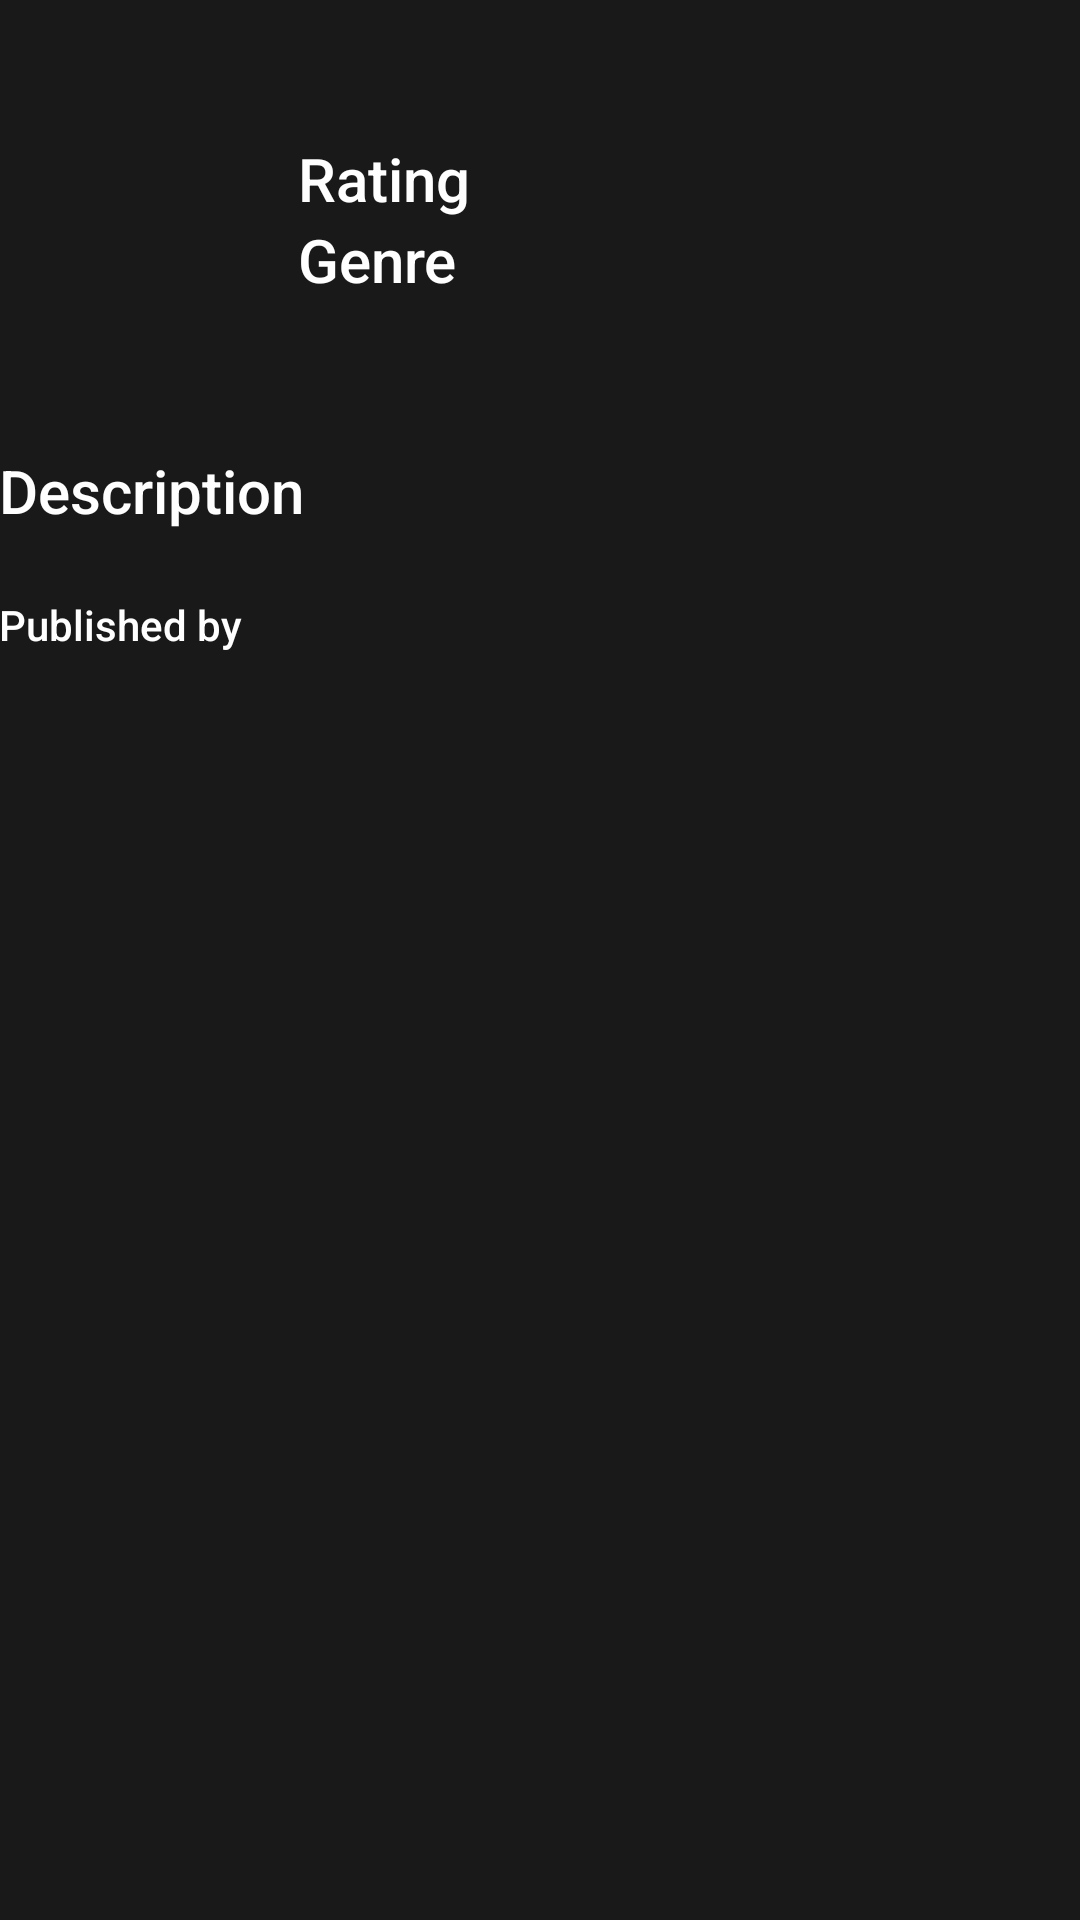

Here is an Android app screen rendered from its layout file. Give the layout XML and the strings, colors and styles it references.
<!-- AndroidManifest.xml: application theme AppTheme -->
<!-- res/layout/book_adapter.xml -->
<?xml version="1.0" encoding="utf-8"?>
<LinearLayout xmlns:android="http://schemas.android.com/apk/res/android"
    xmlns:tools="http://schemas.android.com/tools"
    android:layout_width="match_parent"
    android:layout_height="wrap_content"
    android:alpha="0.9"
    android:background="@android:color/black"
    android:orientation="vertical">

    <RelativeLayout
        android:layout_width="match_parent"
        android:layout_height="wrap_content"
        android:padding="@dimen/default_padding">

        <ImageView
            android:id="@+id/book_image"
            android:layout_width="100dp"
            android:layout_height="150dp"
            android:scaleType="centerCrop" />

        <TextView
            android:id="@+id/book_title"
            style="@style/title"
            android:layout_width="wrap_content"
            android:layout_height="wrap_content"
            android:layout_toRightOf="@id/book_image"
            android:maxLines="2"
            android:paddingBottom="0dp"
            tools:text="The winner stands alone" />

        <TextView
            android:id="@+id/author_name"
            style="@style/light"
            android:layout_width="wrap_content"
            android:layout_height="wrap_content"
            android:layout_below="@id/book_title"
            android:layout_toRightOf="@id/book_image"
            tools:text="By Paulo Coelho" />

        <LinearLayout
            android:id="@+id/rating"
            android:layout_width="wrap_content"
            android:layout_height="wrap_content"
            android:layout_below="@id/author_name"
            android:layout_toRightOf="@id/book_image"
            android:orientation="horizontal">

            <TextView
                style="@style/title"
                android:layout_width="wrap_content"
                android:layout_height="wrap_content"
                android:paddingBottom="0dp"
                android:text="@string/rating" />

            <TextView
                android:id="@+id/rating_value"
                style="@style/rating"
                android:layout_width="wrap_content"
                android:layout_height="wrap_content"
                android:paddingLeft="@dimen/half_padding"
                tools:text="4.5" />

        </LinearLayout>

        <LinearLayout
            android:layout_width="wrap_content"
            android:layout_height="wrap_content"
            android:layout_below="@id/rating"
            android:layout_toRightOf="@id/book_image"
            android:orientation="horizontal">

            <TextView
                android:id="@+id/genre"
                style="@style/title"
                android:layout_width="wrap_content"
                android:layout_height="wrap_content"
                android:text="@string/genre" />

            <TextView
                android:id="@+id/genre_value"
                android:layout_width="wrap_content"
                android:layout_height="wrap_content"
                android:layout_below="@id/genre"
                android:layout_toRightOf="@id/book_image"
                android:fontFamily="sans-serif"
                android:paddingLeft="@dimen/half_padding"
                android:textColor="@android:color/white"
                tools:text="Fiction" />


        </LinearLayout>

    </RelativeLayout>

    <TextView
        style="@style/title"
        android:layout_width="match_parent"
        android:layout_height="wrap_content"
        android:paddingBottom="0sp"
        android:paddingLeft="@dimen/default_padding"
        android:text="@string/description" />

    <TextView
        android:id="@+id/description"
        style="@style/content"
        android:layout_width="wrap_content"
        android:layout_height="wrap_content"
        android:layout_gravity="start"
        android:textAlignment="textStart"
        tools:text="The Winner Stands Alone is the enthralling new novel by the incomparable Paulo Coelho." />

    <TextView
        android:layout_width="wrap_content"
        android:layout_height="wrap_content"
        android:fontFamily="sans-serif-medium"
        android:paddingLeft="@dimen/default_padding"
        android:text="@string/publisher"
        android:textColor="@android:color/white" />

    <TextView
        android:id="@+id/publisher"
        android:layout_width="wrap_content"
        android:layout_height="wrap_content"
        android:paddingBottom="@dimen/default_padding"
        android:paddingLeft="@dimen/default_padding"
        android:textColor="@android:color/white"
        tools:text="HarperCollins UK, 2009-03-19" />

</LinearLayout>
<!-- resources referenced by this layout -->
<resources>
  <string name="description">Description</string>
  <string name="genre">Genre</string>
  <string name="publisher">Published by</string>
  <string name="rating">Rating</string>
  <style name="content">
          <item name="android:textColor">@android:color/white</item>
          <item name="android:fontFamily">sans-serif-light</item>
          <item name="android:textSize">16sp</item>
          <item name="android:padding">@dimen/default_padding</item>
      </style>
  <style name="light">
  
          <item name="android:textColor">@android:color/white</item>
          <item name="android:fontFamily">sans-serif-light</item>
          <item name="android:paddingBottom">@dimen/default_padding</item>
          <item name="android:paddingLeft">@dimen/default_padding</item>
  
      </style>
  <style name="rating">
          <item name="android:textColor">@android:color/white</item>
          <item name="android:fontFamily">sans-serif-condensed</item>
          <item name="android:textSize">18sp</item>
          <item name="android:paddingBottom">@dimen/default_padding</item>
          <item name="android:paddingLeft">@dimen/default_padding</item>
      </style>
  <style name="title">
  
          <item name="android:textColor">@android:color/white</item>
          <item name="android:fontFamily">sans-serif-medium</item>
          <item name="android:textSize">20sp</item>
          <item name="android:paddingBottom">@dimen/default_padding</item>
          <item name="android:paddingLeft">@dimen/default_padding</item>
  
      </style>
  <style name="AppTheme" parent="Theme.AppCompat.Light.DarkActionBar">
          
          <item name="colorPrimary">@color/colorPrimary</item>
          <item name="colorPrimaryDark">@color/colorPrimaryDark</item>
          <item name="colorAccent">@color/colorAccent</item>
      </style>
  <!-- not gathered from this repository: default colours our renderer supplied (Android Studio template values) -->
  <color name="colorPrimary">#FF6200EE</color>
  <color name="colorPrimaryDark">#FF3700B3</color>
  <color name="colorAccent">#FF03DAC5</color>
</resources>
